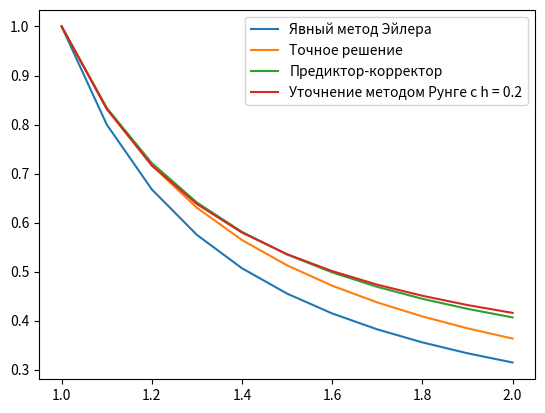

This chart was generated by the following Python code:
import math
import matplotlib.pyplot as plt

def f(x):
    return (x - math.tan((-1+x)/x)) / math.pow(x, 2)

def df(x, y):
    return -math.pow(y, 2) - 1/(math.pow(x, 4))

def PrintVectors(x, y, answer, eps):
    print("    x    |     y    |  answer  |   eps   ")
    for i in range(len(x)):
        print(f"{x[i]:.6f} | {y[i]:.6f} | {answer[i]:.6f} | {eps[i]:.6f}")
    print()

def PrintVectors2(x, y, y2, eps):
    print("    x    |   method |   runge  |   eps   ")
    for i in range(len(x)):
        print(f"{x[i]:.6f} | {y[i]:.6f} | {y2[i]:.6f} | {eps[i]:.6f}")
    print()

# Явный метод Эйлера и уточненный метод Эйлера
h1 = 0.1
a = 1.0
b = 2.0
n = int((b-a)/h1) + 1
x = [a + i*h1 for i in range(n)]

answer = [f(xi) for xi in x]

# Явный метод Эйлера
y = [1]
for i in range(1, n):
    y.append(y[i-1] + h1*df(x[i-1], y[i-1]))

eps = [0 for i in range(n)]
for i in range (0,n):
    eps[i] = y[i] - answer[i]

norm = 0
for i in range (0,n):
    norm += eps[i]**2
norm = math.sqrt(norm)
print("\t\tЯвный метод Эйлера\n")
PrintVectors(x, y, answer, eps)
print("Общая погрешность: ", norm, "\n")

# Метод трапеций
y1 = [0 for i in range (n)]
y1[0] = 1.0
for i in range(0, n-1):
    y1[i+1] = y1[i] + 0.5*h1*(df(x[i],y[i]) + df(x[i+1],y[i+1]))

eps = [0 for i in range(n)]
for i in range (0,n):
    eps[i] = y1[i] - answer[i]

norm = 0
for i in range (0,n):
    norm += eps[i]**2
norm = math.sqrt(norm)
print("\tМетод трапеций\n")
PrintVectors(x, y1, answer, eps)
print("Общая погрешность: ", norm, "\n")


# уточнение методом Рунге
h2 = 0.2
r = h2/h1
p = 2

y2 = [0 for i in range(n)]
R = [0.0 for i in range(n)]
y2[0] = 1.0
for i in range(0, n-2, 2):
    k1 = df(x[i],y2[i])
    k2 = df(x[i] + 0.5*h2, y2[i] + 0.5*h2*k1)
    y2[i+2] = y2[i] + h2*k2
for i in range(2, n, 2):
    R[i] = (y1[i]-y2[i])/(math.pow(r, p) - 1)
    y2[i] = y1[i] + R[i]
for i in range(1,n,2):
    R[i] = (R[i+1] + R[i-1])/2
    y2[i] = y1[i] + R[i]

for i in range (0,n):
    eps[i] = y2[i] - answer[i]

norm = 0
for i in range (0,n):
    norm += eps[i]**2
norm = math.sqrt(norm)
print("\tУточнение методом Рунге\n")
PrintVectors(x, y2, answer, eps)
print("Общая погрешность: ", norm, "\n")

plt.plot(x, y, label='Явный метод Эйлера')
plt.plot(x, answer, label='Точное решение')
plt.plot(x, y1, label='Предиктор-корректор')
plt.plot(x, y2, label='Уточнение методом Рунге с h = 0.2')
plt.legend()
plt.show()
